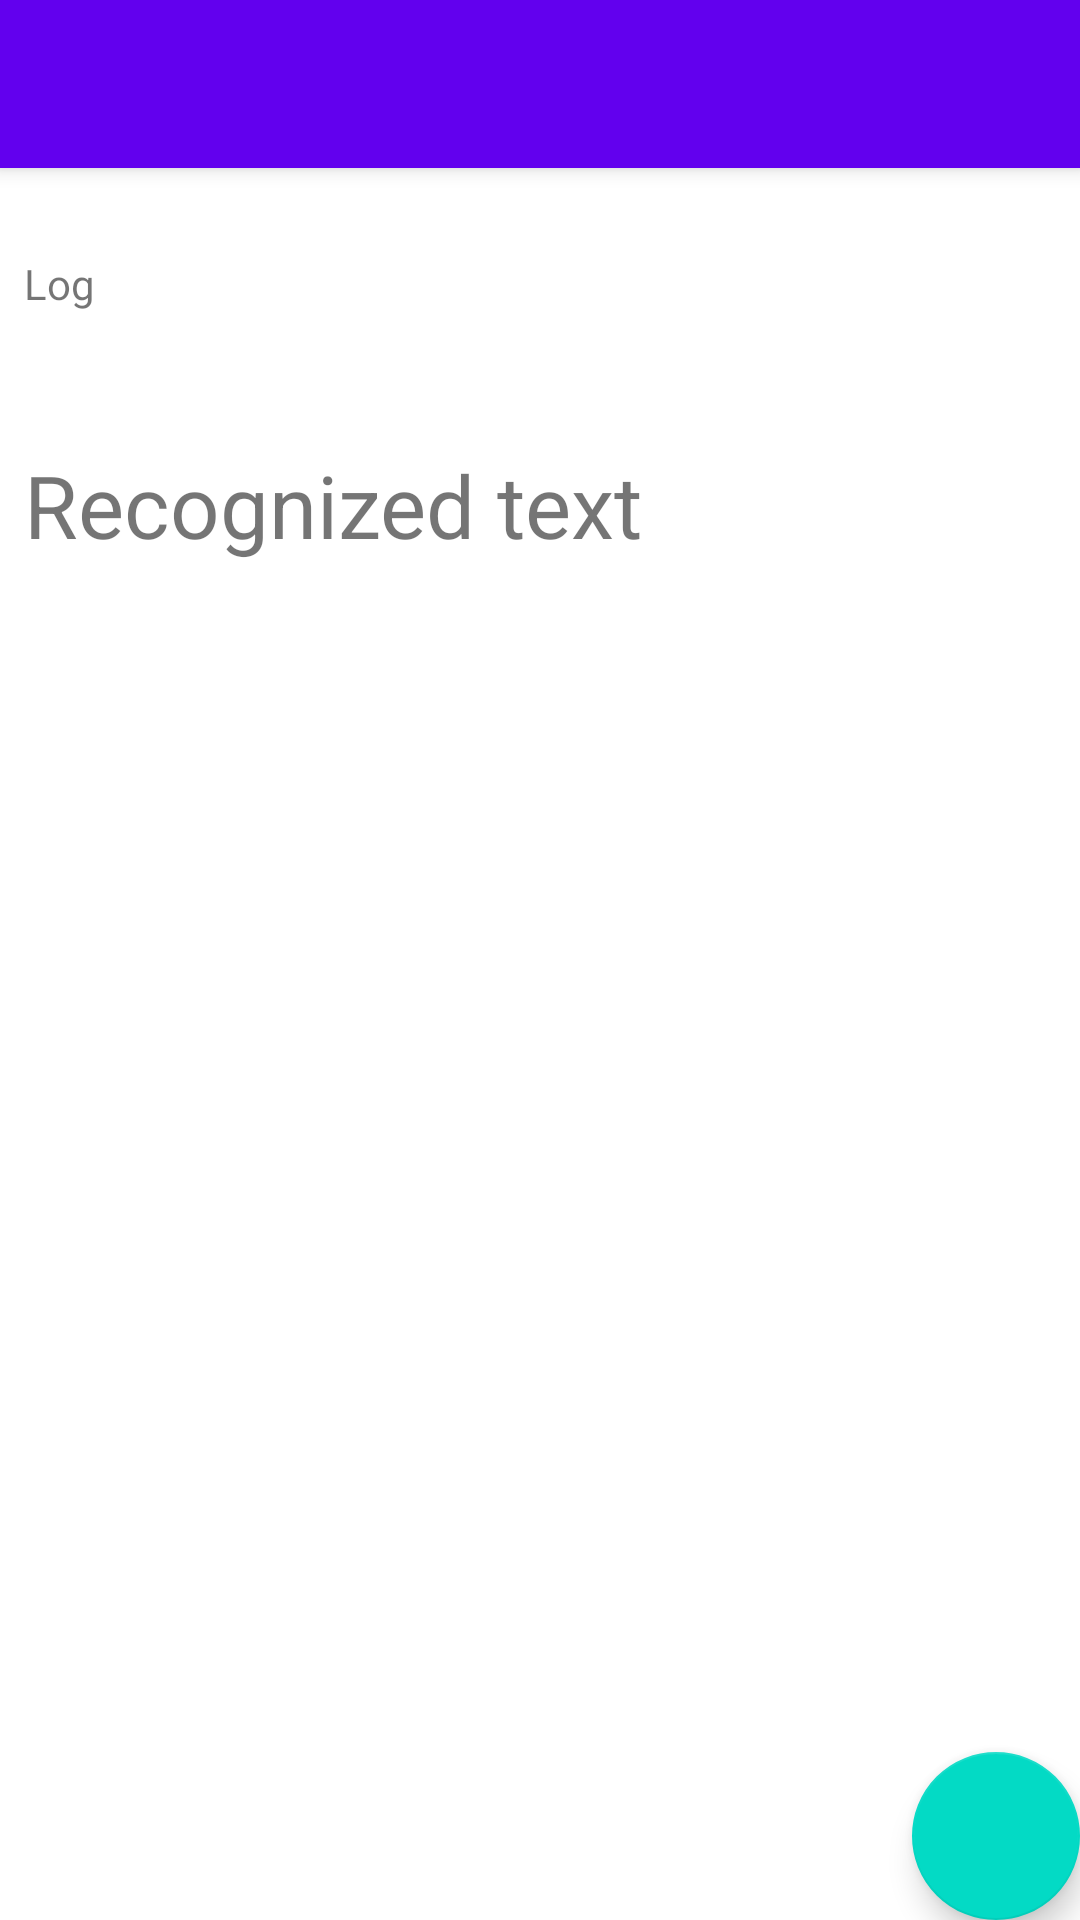

Reconstruct the res/layout file that produces this screen, plus the resources it refers to.
<!-- AndroidManifest.xml: activity theme Theme.AndroidSpeechRecognition.NoActionBar -->
<!-- res/layout/activity_main.xml -->
<?xml version="1.0" encoding="utf-8"?>
<androidx.coordinatorlayout.widget.CoordinatorLayout xmlns:android="http://schemas.android.com/apk/res/android"
    xmlns:app="http://schemas.android.com/apk/res-auto"
    xmlns:tools="http://schemas.android.com/tools"
    android:layout_width="match_parent"
    android:layout_height="match_parent"
    tools:context=".MainActivity">

    <com.google.android.material.appbar.AppBarLayout
        android:layout_width="match_parent"
        android:layout_height="wrap_content"
        android:theme="@style/Theme.AndroidSpeechRecognition.AppBarOverlay">

        <androidx.appcompat.widget.Toolbar
            android:id="@+id/toolbar"
            android:layout_width="match_parent"
            android:layout_height="?attr/actionBarSize"
            android:background="?attr/colorPrimary"
            app:popupTheme="@style/Theme.AndroidSpeechRecognition.PopupOverlay" />

    </com.google.android.material.appbar.AppBarLayout>

    <include
        layout="@layout/content_main"
        android:id="@+id/content_main" />

    <com.google.android.material.floatingactionbutton.FloatingActionButton
        android:id="@+id/fab"
        android:layout_width="wrap_content"
        android:layout_height="wrap_content"
        android:layout_gravity="bottom|end"
        android:layout_margin="@dimen/fab_margin"
        app:srcCompat="@drawable/ic_baseline_graphic_eq_24" />

</androidx.coordinatorlayout.widget.CoordinatorLayout>
<!-- res/layout/content_main.xml (included above) -->
<?xml version="1.0" encoding="utf-8"?>
<LinearLayout xmlns:android="http://schemas.android.com/apk/res/android"
    xmlns:app="http://schemas.android.com/apk/res-auto"
    xmlns:tools="http://schemas.android.com/tools"
    android:layout_width="match_parent"
    android:layout_height="match_parent"
    android:layout_margin="8dp"
    android:orientation="vertical"
    app:layout_behavior="@string/appbar_scrolling_view_behavior">

    <TextView
        android:id="@+id/textViewLog"
        android:layout_width="match_parent"
        android:layout_height="64dp"
        android:layout_marginTop="21dp"
        android:text="Log" />

    <ScrollView
        android:layout_width="match_parent"
        android:layout_height="567dp">

        <LinearLayout
            android:layout_width="match_parent"
            android:layout_height="match_parent"
            android:orientation="vertical">

            <TextView
                android:id="@+id/textViewRecognized"
                android:layout_width="match_parent"
                android:layout_height="wrap_content"
                android:scrollbars="vertical"
                android:text="Recognized text"
                android:textSize="14pt" />
        </LinearLayout>
    </ScrollView>

</LinearLayout>
<!-- resources referenced by this layout -->
<resources>
  <style name="Theme.AndroidSpeechRecognition.AppBarOverlay" parent="ThemeOverlay.AppCompat.Dark.ActionBar" />
  <style name="Theme.AndroidSpeechRecognition.PopupOverlay" parent="ThemeOverlay.AppCompat.Light" />
  <style name="Theme.AndroidSpeechRecognition.NoActionBar">
          <item name="windowActionBar">false</item>
          <item name="windowNoTitle">true</item>
      </style>
</resources>
